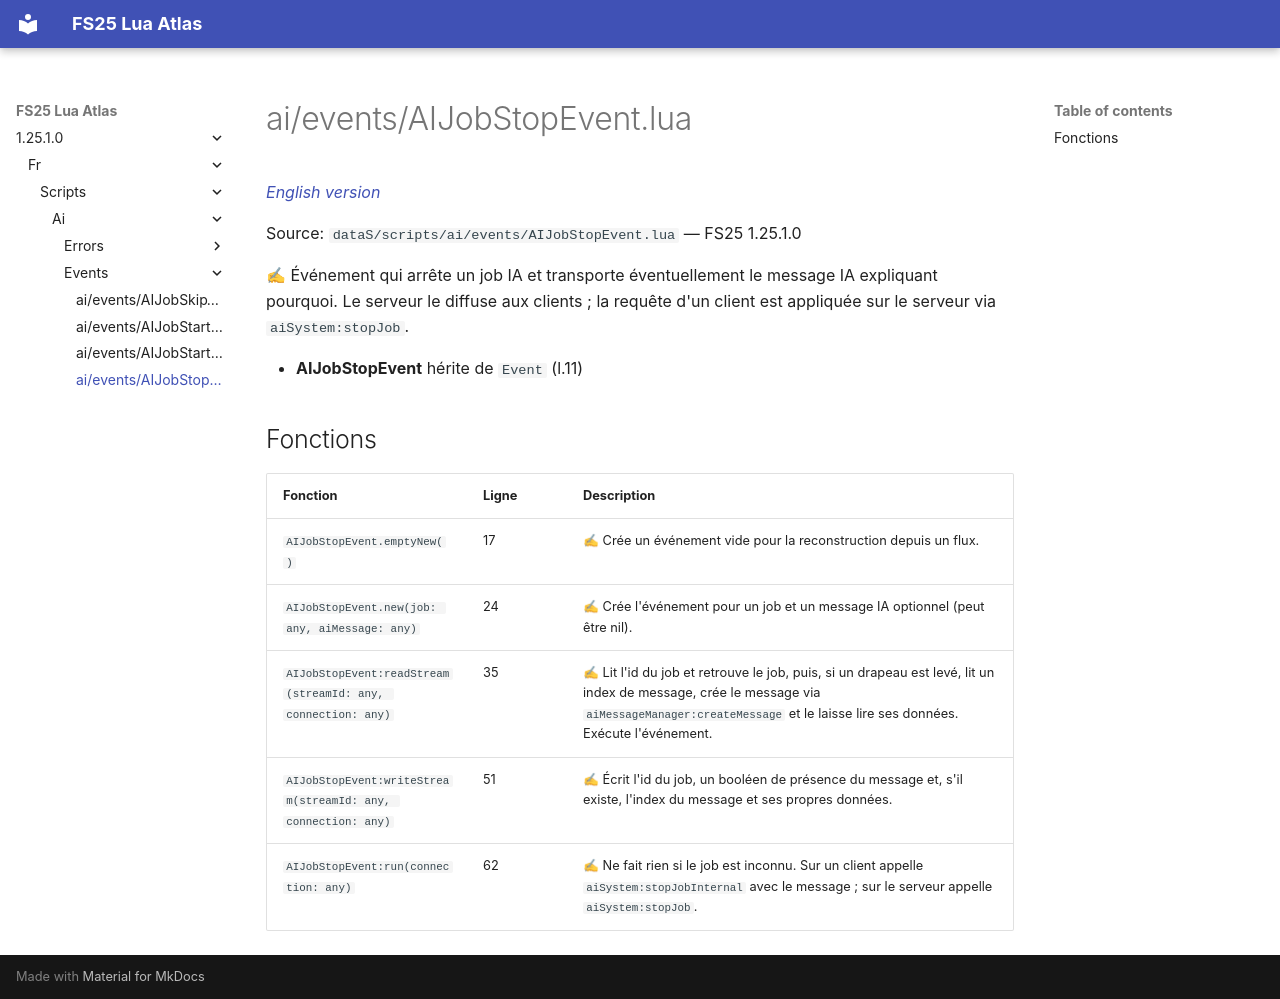

repository: Tim0219800/fs25-lua-atlas · page: 1.25.1.0/fr/scripts/ai/events/AIJobStopEvent.html · generator: mkdocs

# ai/events/AIJobStopEvent.lua

*[English version](../../../../scripts/ai/events/AIJobStopEvent.md)*

Source: `dataS/scripts/ai/events/AIJobStopEvent.lua` — FS25 1.25.1.0

✍ Événement qui arrête un job IA et transporte éventuellement le message IA expliquant pourquoi. Le serveur le diffuse aux clients ; la requête d'un client est appliquée sur le serveur via `aiSystem:stopJob`.

- **AIJobStopEvent** hérite de `Event` (l.11)

## Fonctions

| Fonction | Ligne | Description |
|---|---|---|
| `AIJobStopEvent.emptyNew()` | 17 | ✍ Crée un événement vide pour la reconstruction depuis un flux. |
| `AIJobStopEvent.new(job: any, aiMessage: any)` | 24 | ✍ Crée l'événement pour un job et un message IA optionnel (peut être nil). |
| `AIJobStopEvent:readStream(streamId: any, connection: any)` | 35 | ✍ Lit l'id du job et retrouve le job, puis, si un drapeau est levé, lit un index de message, crée le message via `aiMessageManager:createMessage` et le laisse lire ses données. Exécute l'événement. |
| `AIJobStopEvent:writeStream(streamId: any, connection: any)` | 51 | ✍ Écrit l'id du job, un booléen de présence du message et, s'il existe, l'index du message et ses propres données. |
| `AIJobStopEvent:run(connection: any)` | 62 | ✍ Ne fait rien si le job est inconnu. Sur un client appelle `aiSystem:stopJobInternal` avec le message ; sur le serveur appelle `aiSystem:stopJob`. |
